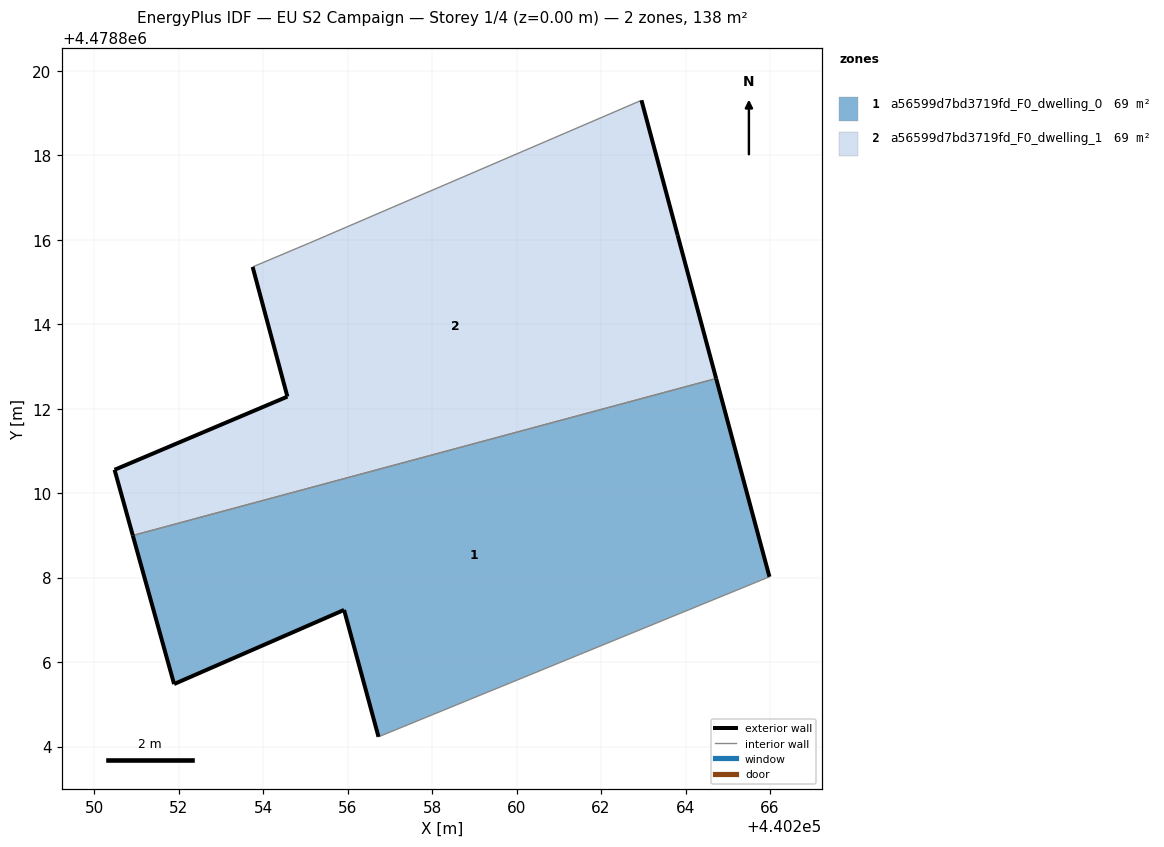
=== STOREY PLAN SPEC (per zone: floor XY polygon, exterior-wall plan segments, windows/doors) ===
zone 1: a56599d7bd3719fd_F0_dwelling_0  (69.0 m²)
  floor: (440265.99, 4478808.02) (440264.72, 4478812.71) (440250.91, 4478809.00) (440251.89, 4478805.48) (440255.92, 4478807.24) (440256.73, 4478804.23)
  exterior wall: (440264.72, 4478812.71) – (440265.99, 4478808.02)  [4.9 m]
  exterior wall: (440256.73, 4478804.23) – (440255.92, 4478807.24)  [3.1 m]
  exterior wall: (440255.92, 4478807.24) – (440251.89, 4478805.48)  [4.4 m]
  exterior wall: (440251.89, 4478805.48) – (440250.91, 4478809.00)  [3.7 m]
  interior walls: 2
zone 2: a56599d7bd3719fd_F0_dwelling_1  (69.0 m²)
  floor: (440264.72, 4478812.71) (440263.81, 4478816.11) (440262.96, 4478819.30) (440255.09, 4478815.92) (440253.75, 4478815.36) (440254.57, 4478812.29) (440250.48, 4478810.55) (440250.91, 4478809.00)
  exterior wall: (440262.96, 4478819.30) – (440263.81, 4478816.11)  [3.3 m]
  exterior wall: (440263.81, 4478816.11) – (440264.72, 4478812.71)  [3.5 m]
  exterior wall: (440250.91, 4478809.00) – (440250.48, 4478810.55)  [1.6 m]
  exterior wall: (440250.48, 4478810.55) – (440254.57, 4478812.29)  [4.4 m]
  exterior wall: (440254.57, 4478812.29) – (440253.75, 4478815.36)  [3.2 m]
  interior walls: 3

=== DERIVED (storey summary) ===
Building: EU S2 Campaign
Storey: 1 of 4  (floor level z = 0.00 m)
Storey gross floor area: 138.0 m²
Zones on this storey: 2
  - a56599d7bd3719fd_F0_dwelling_0: floor 69.0 m²; exterior wall 16.0 m (48.0 m²); WWR 0.0%
  - a56599d7bd3719fd_F0_dwelling_1: floor 69.0 m²; exterior wall 16.1 m (48.2 m²); WWR 0.0%
Zone adjacency (shared interzone walls):
  - a56599d7bd3719fd_F0_dwelling_0 ↔ a56599d7bd3719fd_F0_dwelling_1